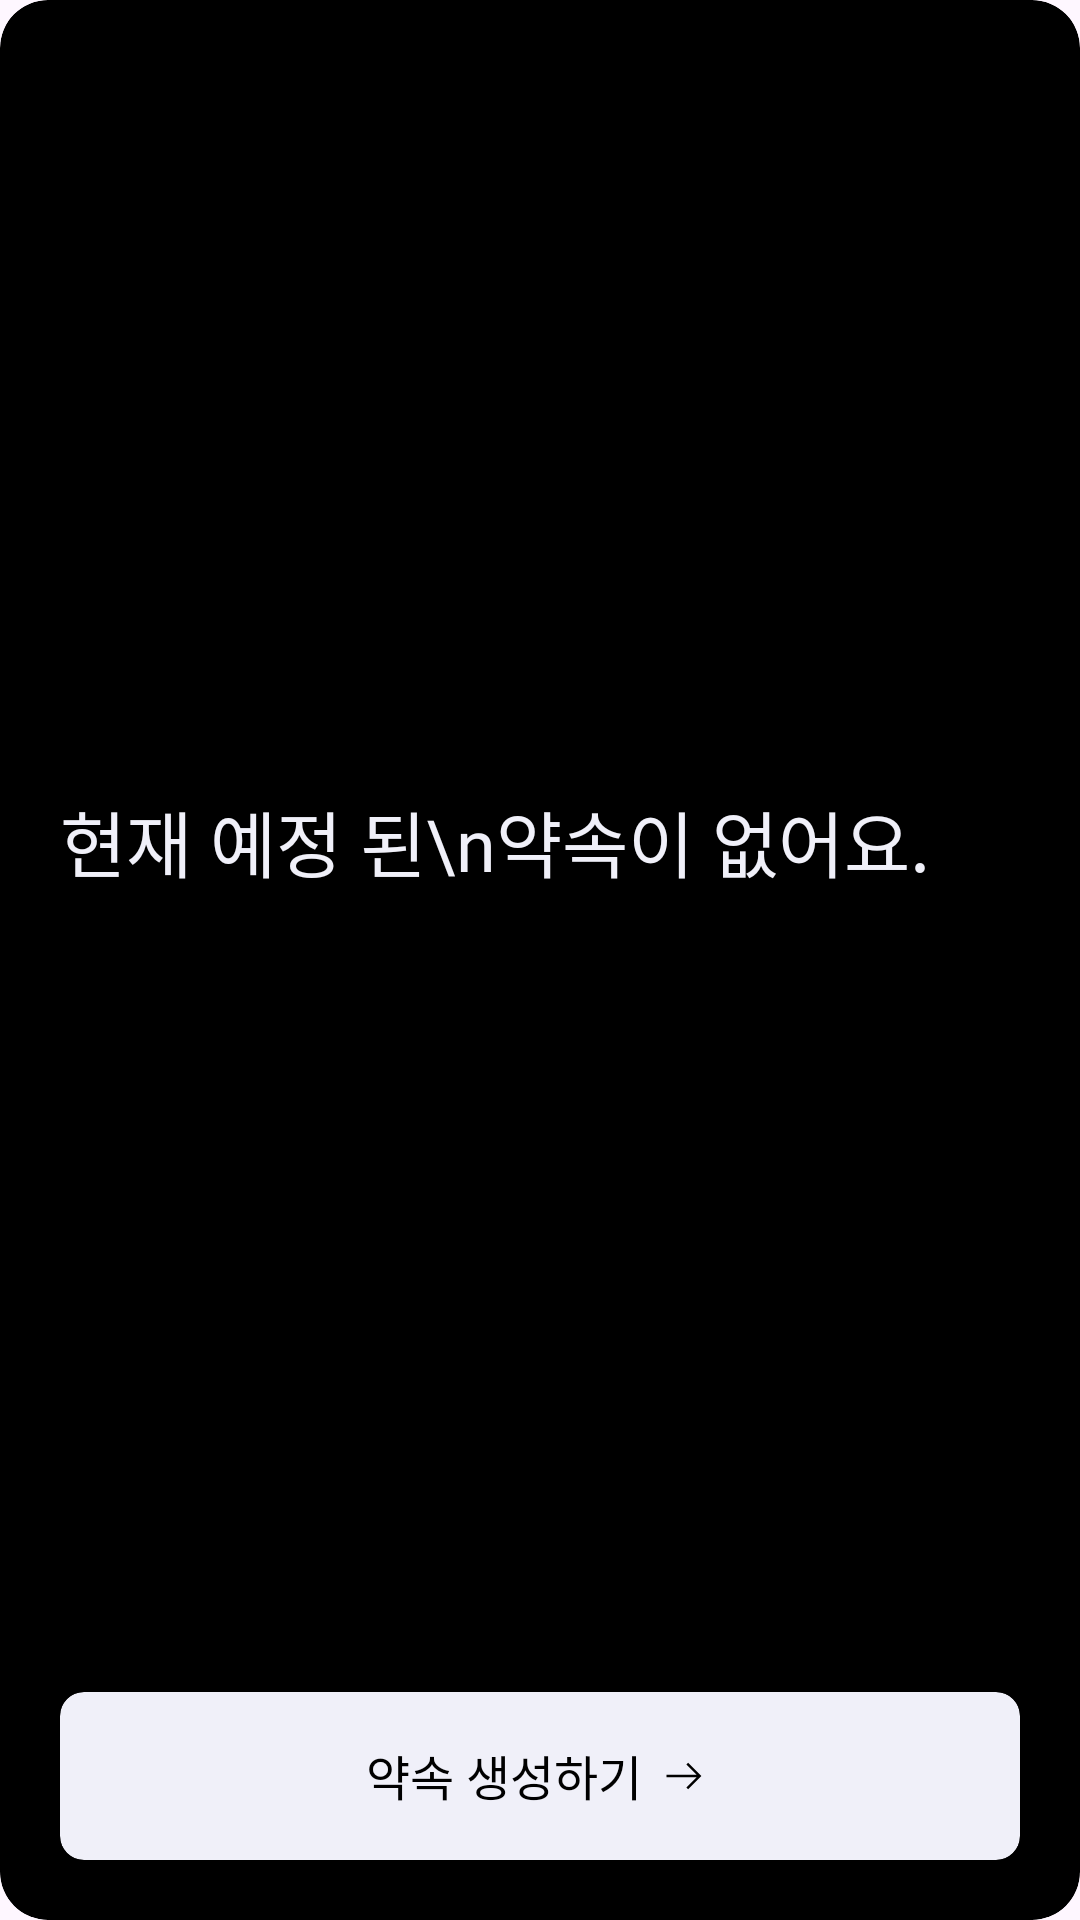

Android layout source for this screen:
<!-- AndroidManifest.xml: application theme Theme.Android_ADEGO -->
<!-- res/layout/no_promise_view.xml -->
<?xml version="1.0" encoding="utf-8"?>
<androidx.cardview.widget.CardView
    app:cardCornerRadius="16dp"
    app:cardBackgroundColor="@color/gray10"
    android:layout_width="match_parent"
    android:layout_height="wrap_content"
    app:cardElevation="0dp"
    xmlns:app="http://schemas.android.com/apk/res-auto"
    xmlns:android="http://schemas.android.com/apk/res/android">

    <androidx.constraintlayout.widget.ConstraintLayout
        android:layout_width="match_parent"
        android:layout_height="match_parent">

        <TextView
            android:id="@+id/none_promise_text"
            android:layout_width="wrap_content"
            android:layout_height="wrap_content"
            android:lineHeight="40dp"
            android:layout_marginStart="20dp"
            android:layout_marginTop="20dp"
            android:layout_marginBottom="24dp"
            android:fontFamily="@font/regular"
            android:text="현재 예정 된\n약속이 없어요."
            android:textColor="@color/gray100"
            android:textSize="24sp"
            app:layout_constraintBottom_toTopOf="@+id/next_button"
            app:layout_constraintStart_toStartOf="parent"
            app:layout_constraintTop_toTopOf="parent" />


        <androidx.cardview.widget.CardView
            android:id="@+id/next_button"
            android:layout_width="0dp"
            android:layout_height="wrap_content"
            android:layout_marginHorizontal="20dp"
            android:layout_marginBottom="20dp"
            app:cardBackgroundColor="@color/gray100"
            app:cardCornerRadius="8dp"
            app:layout_constraintBottom_toBottomOf="parent"
            app:layout_constraintEnd_toEndOf="parent"
            app:layout_constraintStart_toStartOf="parent">

            <LinearLayout
                android:layout_width="wrap_content"
                android:layout_height="wrap_content"
                android:layout_gravity="center"
                android:gravity="center"
                android:orientation="horizontal">

                <TextView
                    android:id="@+id/next_text"
                    android:layout_width="wrap_content"
                    android:layout_height="24dp"
                    android:layout_gravity="center"
                    android:layout_marginVertical="16dp"
                    android:fontFamily="@font/medium"
                    android:text="약속 생성하기"
                    android:textColor="@color/gray10"
                    android:textSize="16sp" />

                <ImageView
                    android:id="@+id/next_icon"
                    android:layout_width="20dp"
                    android:layout_height="20dp"
                    android:layout_marginStart="4dp"
                    android:src="@drawable/next_icon" />

            </LinearLayout>

        </androidx.cardview.widget.CardView>


    </androidx.constraintlayout.widget.ConstraintLayout>

</androidx.cardview.widget.CardView>
<!-- resources referenced by this layout -->
<resources>
  <color name="gray10">#000000</color>
  <color name="gray100">#F0F0F9</color>
  <!-- drawable next_icon (drawable) -->
  <vector xmlns:android="http://schemas.android.com/apk/res/android"
      android:width="20dp"
      android:height="20dp"
      android:viewportWidth="20"
      android:viewportHeight="20">
    <group>
      <clip-path
          android:pathData="M0,0h20v20h-20z"/>
      <path
          android:pathData="M11.41,14.423L10.821,13.824L14.228,10.417H4.167V9.583H14.228L10.821,6.176L11.41,5.577L15.833,10L11.41,14.423Z"
          android:fillColor="#000000"/>
    </group>
  </vector>
  <style name="Theme.Android_ADEGO" parent="Base.Theme.Android_ADEGO" />
  <style name="Base.Theme.Android_ADEGO" parent="Theme.Material3.DayNight.NoActionBar">
          <item name="android:windowIsTranslucent">true</item>
          <item name="android:statusBarColor">@color/gray10</item>
          <item name="colorControlActivated">@color/gray100</item>
          <item name="android:textCursorDrawable">@color/gray100</item>
          <item name="android:textColorHighlight">@color/gray40</item>
      </style>
  <color name="gray40">#525264</color>
</resources>
